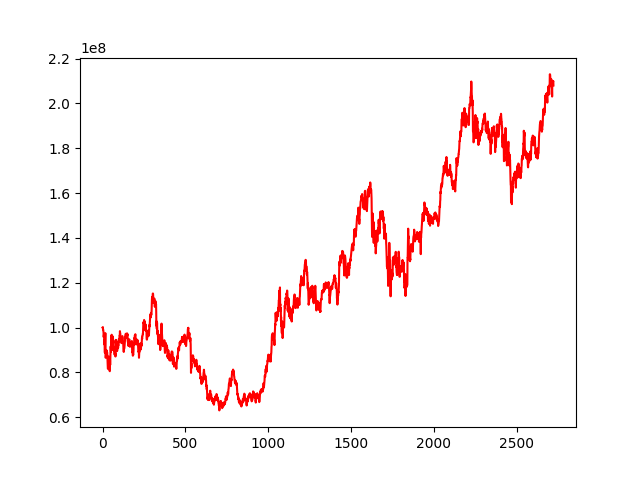

The table this chart was drawn from, first rows:
, 0
0, 100000000
1, 100121356
2, 100206281
3, 99052570
4, 99030999
5, 98183563
6, 97718707
7, 95728595
8, 96694238
9, 96874014
10, 95492394
11, 92439257
12, 94539617
13, 90740671
14, 88821623
15, 93590810
16, 95476123
17, 97517325
18, 90160867
19, 86506276
20, 87539373
21, 89658626
22, 88538961
23, 90004586
24, 88476044
25, 89458792
26, 87695659
27, 89053343
28, 88826143
29, 87465025
30, 85078208
31, 84153944
32, 81721428
33, 81543616
34, 82458300
35, 85445679
36, 85511581
37, 87078188
38, 84305953
39, 83323794
40, 84054030
41, 84134958
42, 80846090
43, 80635145
44, 80512842
45, 85408656
46, 83311431
47, 86638607
48, 88931388
49, 91584721
50, 90076286
51, 89228886
52, 92513260
53, 96079092
54, 95572261
55, 96788672
56, 95471053
57, 90532231
58, 90109919
59, 92308462
... 2,663 more rows
